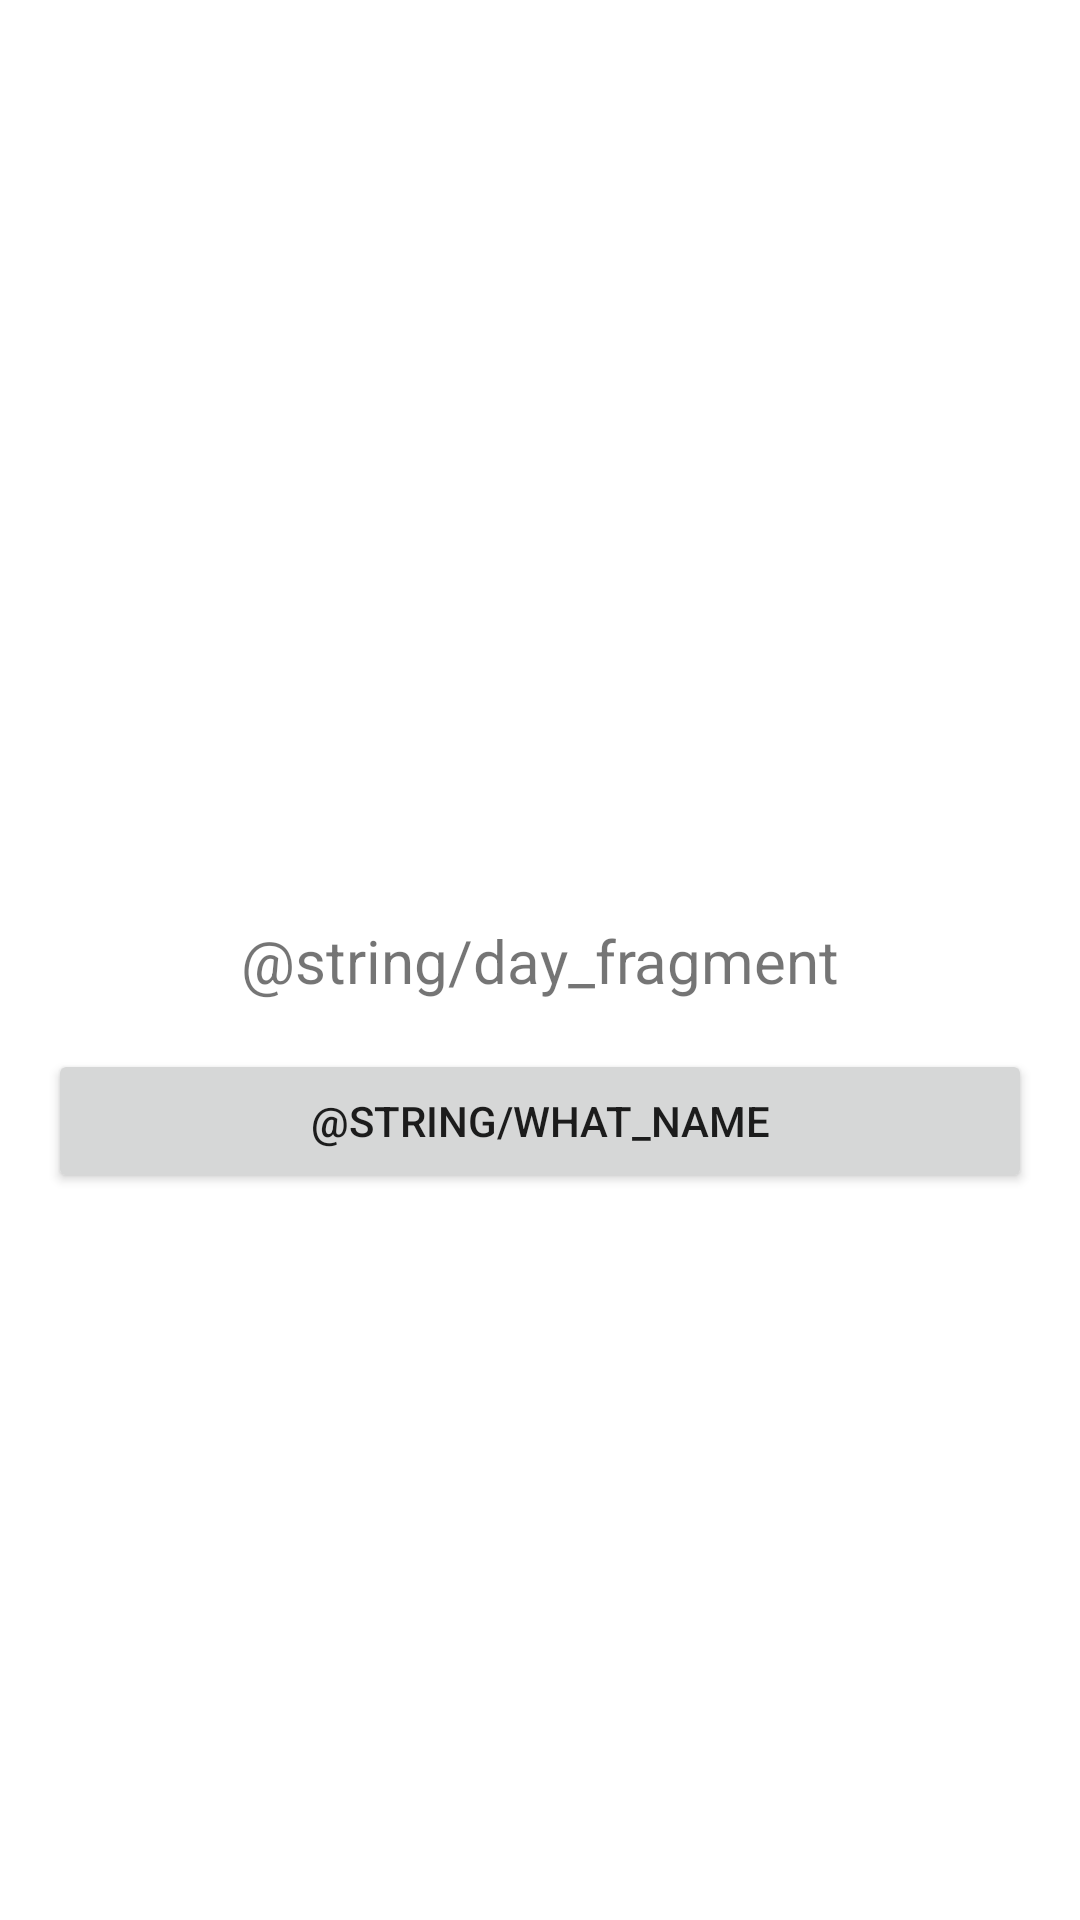

Layout XML and referenced resources for this Android screen:
<!-- AndroidManifest.xml: application theme Theme.SummerPractice22 -->
<!-- res/layout/fragment_day.xml -->
<?xml version="1.0" encoding="utf-8"?>
<androidx.constraintlayout.widget.ConstraintLayout xmlns:android="http://schemas.android.com/apk/res/android"
    xmlns:app="http://schemas.android.com/apk/res-auto"
    android:layout_width="match_parent"
    android:layout_height="match_parent"
    xmlns:tools="http://schemas.android.com/tools">

    <TextView
        android:id="@+id/tv_day"
        android:layout_width="wrap_content"
        android:layout_height="wrap_content"
        android:text="@string/day_fragment"
        android:textSize="20sp"
        app:layout_constraintBottom_toBottomOf="parent"
        app:layout_constraintEnd_toEndOf="parent"
        app:layout_constraintStart_toStartOf="parent"
        app:layout_constraintTop_toTopOf="parent" />

    <Button
        android:id="@+id/btn_time_day"
        android:layout_width="match_parent"
        android:layout_height="wrap_content"
        android:layout_margin="16dp"
        android:text="@string/what_name"
        app:layout_constraintTop_toBottomOf="@+id/tv_day"
        tools:layout_editor_absoluteX="16dp" />

</androidx.constraintlayout.widget.ConstraintLayout>
<!-- resources referenced by this layout -->
<resources>
  <style name="Theme.SummerPractice22" parent="Theme.MaterialComponents.DayNight.DarkActionBar">
          
          <item name="colorPrimary">@color/purple_500</item>
          <item name="colorPrimaryVariant">@color/purple_700</item>
          <item name="colorOnPrimary">@color/white</item>
          
          <item name="colorSecondary">@color/teal_200</item>
          <item name="colorSecondaryVariant">@color/teal_700</item>
          <item name="colorOnSecondary">@color/black</item>
          
          <item name="android:statusBarColor">?attr/colorPrimaryVariant</item>
          
      </style>
  <color name="purple_500">#FF6200EE</color>
  <color name="purple_700">#FF3700B3</color>
  <color name="white">#FFFFFFFF</color>
  <color name="teal_200">#FF03DAC5</color>
  <color name="teal_700">#FF018786</color>
  <color name="black">#FF000000</color>
</resources>
